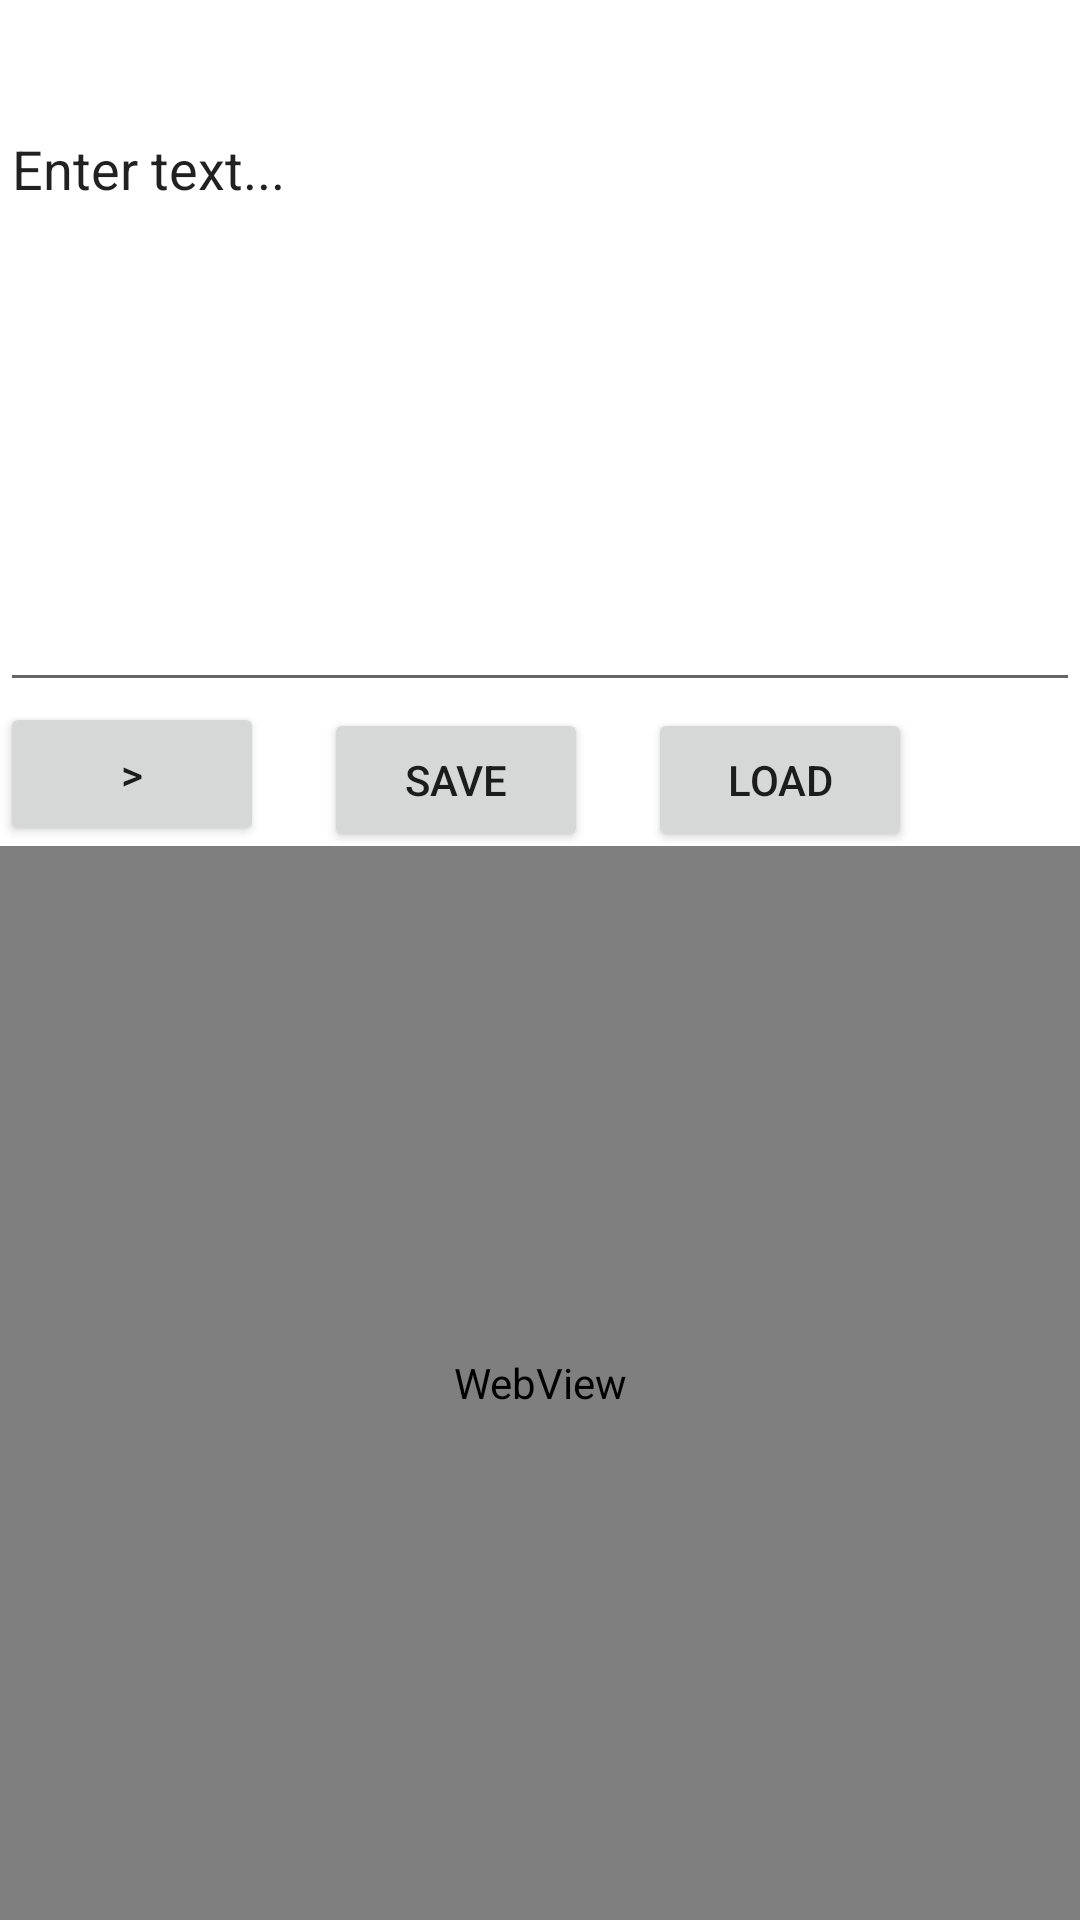

Here is an Android app screen rendered from its layout file. Give the layout XML and the strings, colors and styles it references.
<!-- AndroidManifest.xml: application theme Theme.HTMLMaker -->
<!-- res/layout/activity_main.xml -->
<?xml version="1.0" encoding="utf-8"?>
<RelativeLayout xmlns:android="http://schemas.android.com/apk/res/android"
    xmlns:app="http://schemas.android.com/apk/res-auto"
    xmlns:tools="http://schemas.android.com/tools"
    android:layout_width="match_parent"
    android:layout_height="match_parent"
    tools:context=".MainActivity">

    <EditText
        android:id="@+id/editTextTextMultiLine2"
        android:layout_width="match_parent"
        android:layout_height="200dp"
        android:layout_marginTop="34dp"
        android:ems="10"
        android:gravity="start|top"
        android:inputType="textMultiLine"
        android:text="Enter text..."
        app:layout_constraintBottom_toTopOf="@+id/button"
        app:layout_constraintEnd_toEndOf="parent"
        app:layout_constraintHorizontal_bias="0.0"
        app:layout_constraintStart_toStartOf="parent"
        app:layout_constraintTop_toTopOf="parent"
        app:layout_constraintVertical_bias="1.0" />

    <Button
        android:id="@+id/button"
        android:layout_width="wrap_content"
        android:layout_height="wrap_content"
        android:layout_below="@+id/editTextTextMultiLine2"
        android:onClick="renderHTML"
        android:text=">" />

    <Button
        android:id="@+id/button2"
        android:layout_width="wrap_content"
        android:layout_height="wrap_content"
        android:layout_below="@+id/editTextTextMultiLine2"
        android:layout_marginLeft="20dp"
        android:layout_marginTop="2dp"
        android:layout_toRightOf="@+id/button"
        android:onClick="saveHTML"
        android:text="Save" />

    <Button
        android:id="@+id/button3"
        android:layout_width="wrap_content"
        android:layout_height="wrap_content"
        android:layout_below="@+id/editTextTextMultiLine2"
        android:layout_marginLeft="20dp"
        android:layout_marginTop="2dp"
        android:layout_toRightOf="@+id/button2"
        android:onClick="loadHTML"
        android:text="Load" />

    <WebView
        android:id="@+id/webView1"
        android:layout_width="match_parent"
        android:layout_height="400dp"
        android:layout_below="@+id/button" />

</RelativeLayout>
<!-- resources referenced by this layout -->
<resources>
  <style name="Theme.HTMLMaker" parent="Theme.MaterialComponents.DayNight.DarkActionBar">
          
          <item name="colorPrimary">@color/purple_500</item>
          <item name="colorPrimaryVariant">@color/purple_700</item>
          <item name="colorOnPrimary">@color/white</item>
          
          <item name="colorSecondary">@color/teal_200</item>
          <item name="colorSecondaryVariant">@color/teal_700</item>
          <item name="colorOnSecondary">@color/black</item>
          
          <item name="android:statusBarColor" tools:targetApi="l">?attr/colorPrimaryVariant</item>
          
      </style>
  <!-- not gathered from this repository: default colours our renderer supplied (Android Studio template values) -->
  <color name="purple_500">#FF6200EE</color>
  <color name="purple_700">#FF3700B3</color>
  <color name="teal_200">#FF03DAC5</color>
  <color name="teal_700">#FF018786</color>
  <color name="black">#FF000000</color>
  <color name="white">#FFFFFFFF</color>
</resources>
